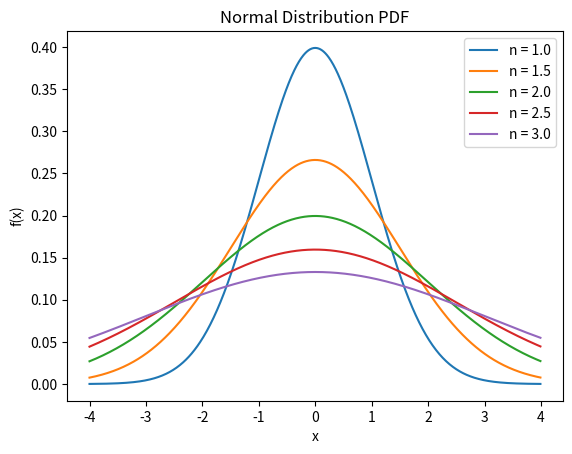

This figure's Python source:
import matplotlib.pyplot as plt
import math
import numpy as np
from scipy import stats

x=np.arange(-4,4,.01)
l=[]

for i in np.linspace(1,3,5):
    y=[stats.norm.pdf(x=m, loc=0, scale=i) for m in x]
    plt.plot(x,y)
    l.append("n = "+str(i))

plt.legend(l)
plt.xlabel("x")
plt.ylabel("f(x)")
plt.title('title')
plt.title("Normal Distribution PDF")
plt.show()
